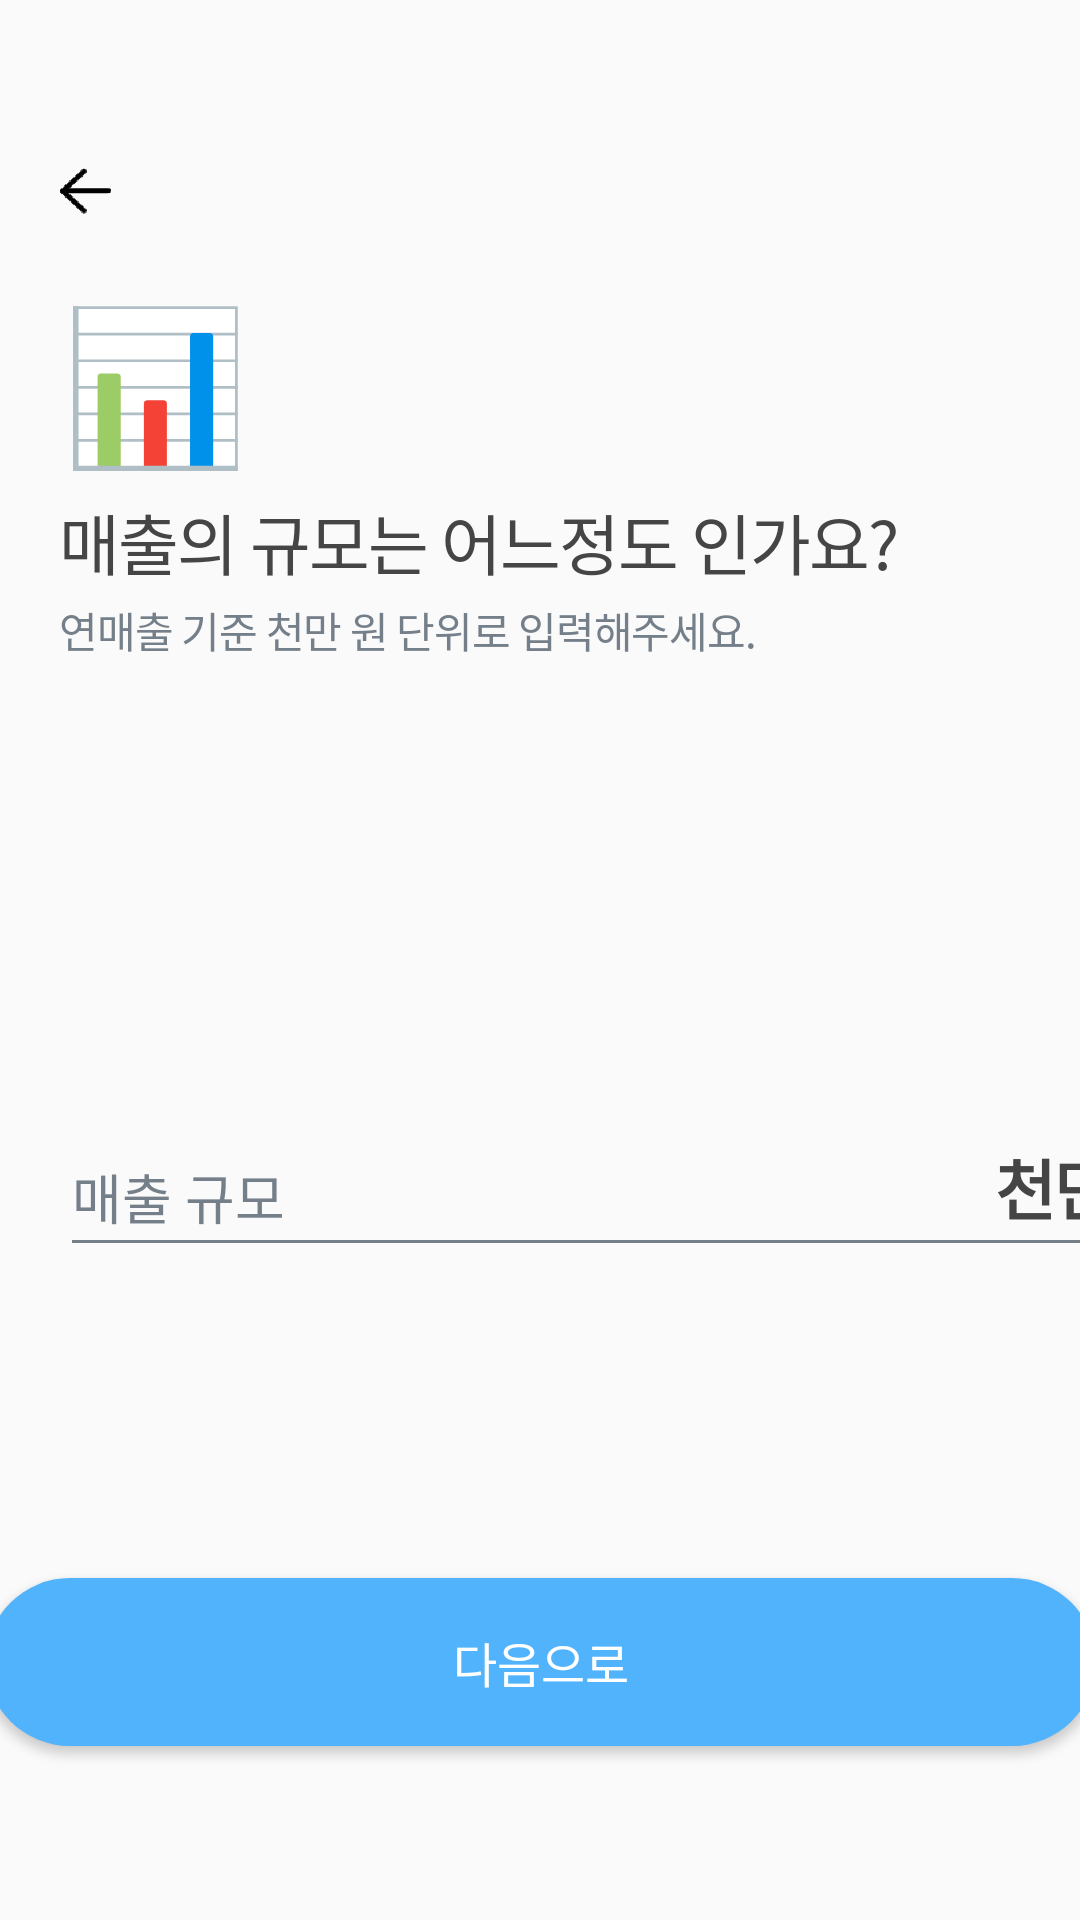

This screen was rendered from an Android layout file. Write that file and the resources it references.
<!-- AndroidManifest.xml: application theme Theme.AppCompat.Light.NoActionBar -->
<!-- res/layout/activity_input_info7_5.xml -->
<?xml version="1.0" encoding="utf-8"?>
<androidx.constraintlayout.widget.ConstraintLayout xmlns:android="http://schemas.android.com/apk/res/android"
    xmlns:app="http://schemas.android.com/apk/res-auto"
    xmlns:tools="http://schemas.android.com/tools"
    android:id="@+id/Info7_5Constraint"
    android:layout_width="match_parent"
    android:layout_height="match_parent"
    android:scrollbarSize="29sp"
    tools:context=".ui.inputinfo.InputInfo7_5Activity">


    <Button
        android:id="@+id/beforebtn15"
        android:layout_width="17dp"
        android:layout_height="15.8dp"
        android:layout_marginStart="20dp"
        android:layout_marginLeft="20dp"
        android:layout_marginTop="56dp"
        android:background="@mipmap/before_foreground"
        android:textColor="#00FFFFFF"
        app:layout_constraintBottom_toBottomOf="parent"
        app:layout_constraintEnd_toEndOf="parent"
        app:layout_constraintHorizontal_bias="0.0"
        app:layout_constraintStart_toStartOf="parent"
        app:layout_constraintTop_toTopOf="parent"
        app:layout_constraintVertical_bias="0.0" />

    <TextView
        android:id="@+id/info7_5_icon"
        android:layout_width="wrap_content"
        android:layout_height="wrap_content"
        android:layout_marginTop="22dp"
        android:letterSpacing="0.03"
        android:lineSpacingExtra="24sp"
        android:text="📊"
        android:textColor="#454545"
        android:textSize="50sp"
        app:layout_constraintBottom_toBottomOf="parent"
        app:layout_constraintEnd_toEndOf="parent"
        app:layout_constraintHorizontal_bias="0.0"
        app:layout_constraintStart_toStartOf="@+id/beforebtn15"
        app:layout_constraintTop_toBottomOf="@+id/beforebtn15"
        app:layout_constraintVertical_bias="0.0" />

    <TextView
        android:id="@+id/info7_5_text1"
        style="@style/reg_style1"
        android:layout_width="wrap_content"
        android:layout_height="wrap_content"
        android:layout_marginTop="4dp"
        android:letterSpacing="-0.03"
        android:text="매출의 규모는 어느정도 인가요?"
        app:layout_constraintBottom_toBottomOf="parent"
        app:layout_constraintEnd_toEndOf="parent"
        app:layout_constraintHorizontal_bias="0.0"
        app:layout_constraintStart_toStartOf="@+id/info7_5_icon"
        app:layout_constraintTop_toBottomOf="@+id/info7_5_icon"
        app:layout_constraintVertical_bias="0.0" />

    <TextView
        android:id="@+id/info7_5_text2"
        style="@style/reg_style2"
        android:layout_width="wrap_content"
        android:layout_height="wrap_content"
        android:layout_marginTop="3dp"
        android:letterSpacing="-0.03"
        android:text="연매출 기준 천만 원 단위로 입력해주세요."
        app:layout_constraintBottom_toBottomOf="parent"
        app:layout_constraintEnd_toEndOf="parent"
        app:layout_constraintHorizontal_bias="0.0"
        app:layout_constraintStart_toStartOf="@+id/info7_5_text1"
        app:layout_constraintTop_toBottomOf="@+id/info7_5_text1"
        app:layout_constraintVertical_bias="0.0" />


    <EditText
        android:id="@+id/annual_sale_edit"
        android:layout_width="356dp"
        android:layout_height="50dp"
        android:layout_marginTop="152dp"
        android:ems="10"
        android:fontFamily="@font/noto_sans_bold"
        android:hint="매출 규모"
        android:focusable="true"
        android:focusableInTouchMode="true"
        android:inputType="number"
        android:textColorHint="#747F89"
        app:layout_constraintBottom_toBottomOf="parent"
        app:layout_constraintEnd_toEndOf="parent"
        app:layout_constraintHorizontal_bias="0.0"
        app:layout_constraintStart_toStartOf="@+id/info7_5_text2"
        app:layout_constraintTop_toBottomOf="@+id/info7_5_text2"
        android:theme="@style/EditStyle"
        app:layout_constraintVertical_bias="0.0" />


    <TextView
        android:id="@+id/child_age_won"
        android:layout_width="44dp"
        android:layout_height="33dp"
        android:letterSpacing="-0.03"
        android:lineSpacingExtra="11sp"
        android:text="천만원"
        android:textColor="#454545"
        android:textSize="22sp"
        android:textStyle="bold"
        app:layout_constraintBottom_toBottomOf="@+id/annual_sale_edit"
        app:layout_constraintEnd_toEndOf="@+id/annual_sale_edit"
        app:layout_constraintTop_toTopOf="@+id/annual_sale_edit"
        app:layout_constraintVertical_bias="0.411" />

    <Button
        android:id="@+id/next_info7_5"
        style="@style/BtnStyle"
        android:layout_width="@dimen/nextbtn_width"
        android:layout_height="@dimen/nextbtn_height"
        android:layout_marginBottom="58dp"
        android:background="@drawable/btnbackground"
        android:fontFamily="@font/noto_sans_bold"
        android:text="다음으로"
        app:layout_constraintBottom_toBottomOf="parent"
        app:layout_constraintEnd_toEndOf="parent"
        app:layout_constraintStart_toStartOf="parent"
        app:layout_constraintTop_toTopOf="parent"
        app:layout_constraintVertical_bias="1.0" />




</androidx.constraintlayout.widget.ConstraintLayout>
<!-- resources referenced by this layout -->
<resources>
  <dimen name="nextbtn_height">56dp</dimen>
  <dimen name="nextbtn_width">370dp</dimen>
  <!-- drawable btnbackground (drawable) -->
  <?xml version="1.0" encoding="utf-8"?>
  <shape xmlns:android="http://schemas.android.com/apk/res/android"
      android:padding="10dp"
      android:shape="rectangle" >
      <solid android:color="#50b3fc" />
      <corners
          android:bottomLeftRadius="30dp"
          android:bottomRightRadius="30dp"
          android:topLeftRadius="30dp"
          android:topRightRadius="30dp" />
  </shape>
  <!-- mipmap before_foreground: png bitmap (mipmap-hdpi, 2078 bytes) -->
  <style name="BtnStyle">
          <item name="android:layout_width">335dp</item>
          <item name="android:layout_height">56dp</item>
          <item name="android:textColor">#ffffff</item>
          <item name="android:textSize">16sp</item>
      </style>
  <style name="EditStyle">
          <item name="colorControlNormal">@color/cursorNormal</item>
          <item name="colorControlActivated">@color/cursorActive</item>
      </style>
  
      // RegisterActivity
  <style name="reg_style1">
          <item name="android:textSize">22sp</item>
          <item name="android:textColor">#454545</item>
          <item name="android:lineSpacingExtra">11sp</item>
          <item name="fontFamily">@font/noto_sans_bold</item>
      </style>
  <style name="reg_style2">
          <item name="android:textSize">14sp</item>
          <item name="android:textColor">#747f89</item>
          <item name="android:lineSpacingExtra">6sp</item>
          <item name="fontFamily">@font/noto_sans_bold</item>
      </style>
  
      // Register2Activity
  <color name="cursorNormal">#747f89</color>
  <color name="cursorActive">#50b3fc</color>
  
      // Transparent Colors
</resources>
